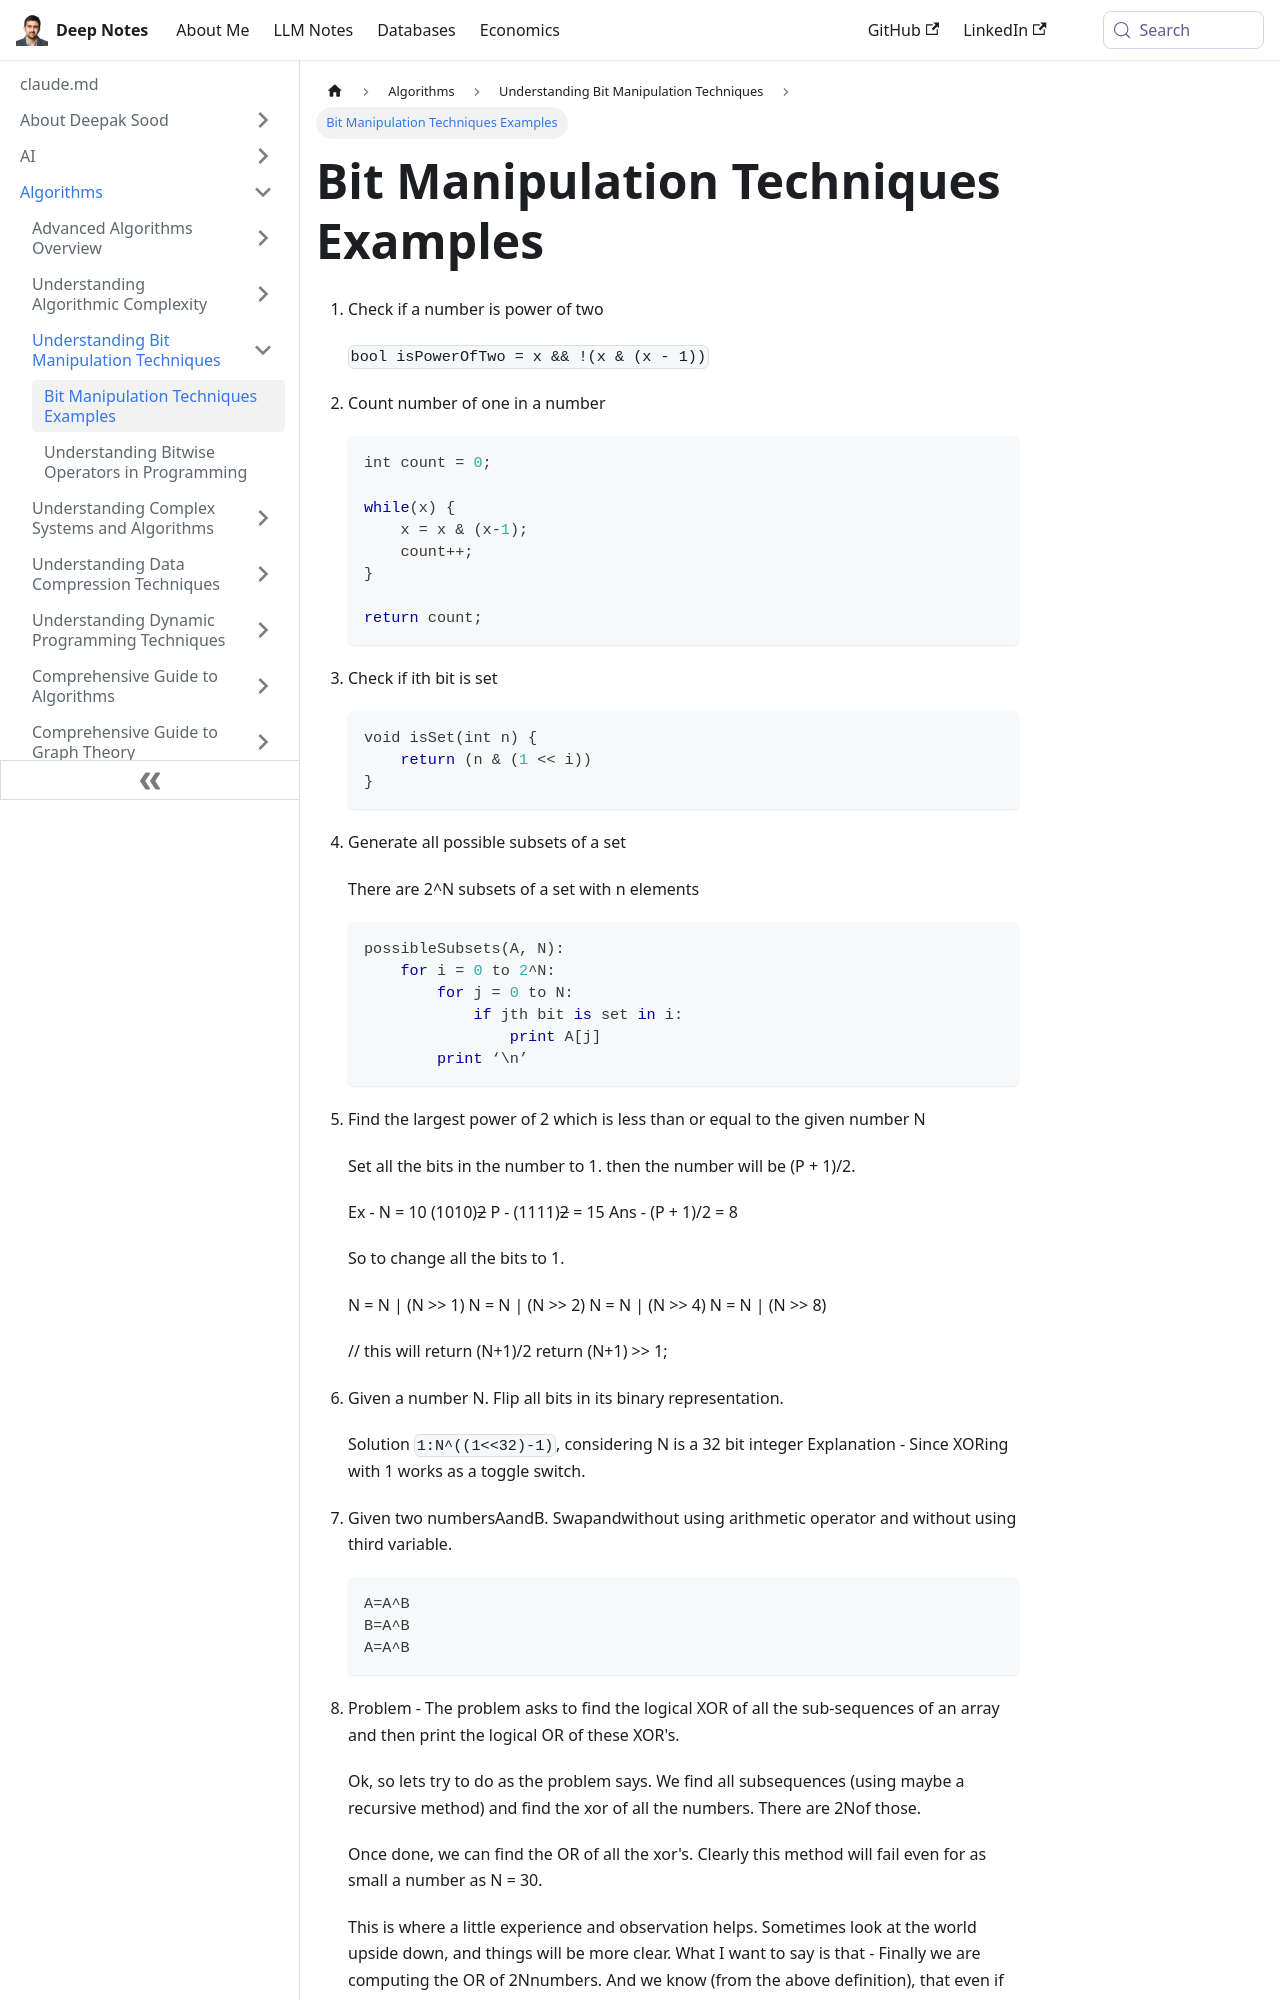

repository: deepaksood619/deepaksood619.github.io · page: algorithms/bit-manipulation/examples/index.html · generator: docusaurus

---
slug: /algorithms/bit-manipulation/examples
title: Bit Manipulation Techniques Examples
description: Explore essential examples of bit manipulation techniques including power of two checks, counting bits, and generating subsets.
created: 2023-03-05
updated: 2023-12-06
---
1. Check if a number is power of two

    `bool isPowerOfTwo = x && !(x & (x - 1))`

2. Count number of one in a number

    ```python
    int count = 0;

    while(x) {
        x = x & (x-1);
        count++;
    }

    return count;
    ```

3. Check if ith bit is set

    ```python
    void isSet(int n) {
        return (n & (1 << i))
    }
    ```

4. Generate all possible subsets of a set

    There are 2^N subsets of a set with n elements

    ```python
    possibleSubsets(A, N):
        for i = 0 to 2^N:
            for j = 0 to N:
                if jth bit is set in i:
                    print A[j]
            print ‘\n’
    ```

5. Find the largest power of 2 which is less than or equal to the given number N

    Set all the bits in the number to 1. then the number will be (P + 1)/2.

    Ex - N = 10 (1010)~2~
    P - (1111)~2~ = 15
    Ans - (P + 1)/2 = 8

    So to change all the bits to 1.

    N = N | (N >> 1)
    N = N | (N >> 2)
    N = N | (N >> 4)
    N = N | (N >> 8)

    // this will return (N+1)/2
    return (N+1) >> 1;

6. Given a number N. Flip all bits in its binary representation.

    Solution `1:N^((1<<32)-1)`, considering N is a 32 bit integer
    Explanation - Since XORing with 1 works as a toggle switch.

7. Given two numbersAandB. Swapandwithout using arithmetic operator and without using third variable.

    ```python
    A=A^B
    B=A^B
    A=A^B
    ```

8. Problem - The problem asks to find the logical XOR of all the sub-sequences of an array and then print the logical OR of these XOR's.

    Ok, so lets try to do as the problem says. We find all subsequences (using maybe a recursive method) and find the xor of all the numbers. There are 2Nof those.

    Once done, we can find the OR of all the xor's. Clearly this method will fail even for as small a number as N = 30.
